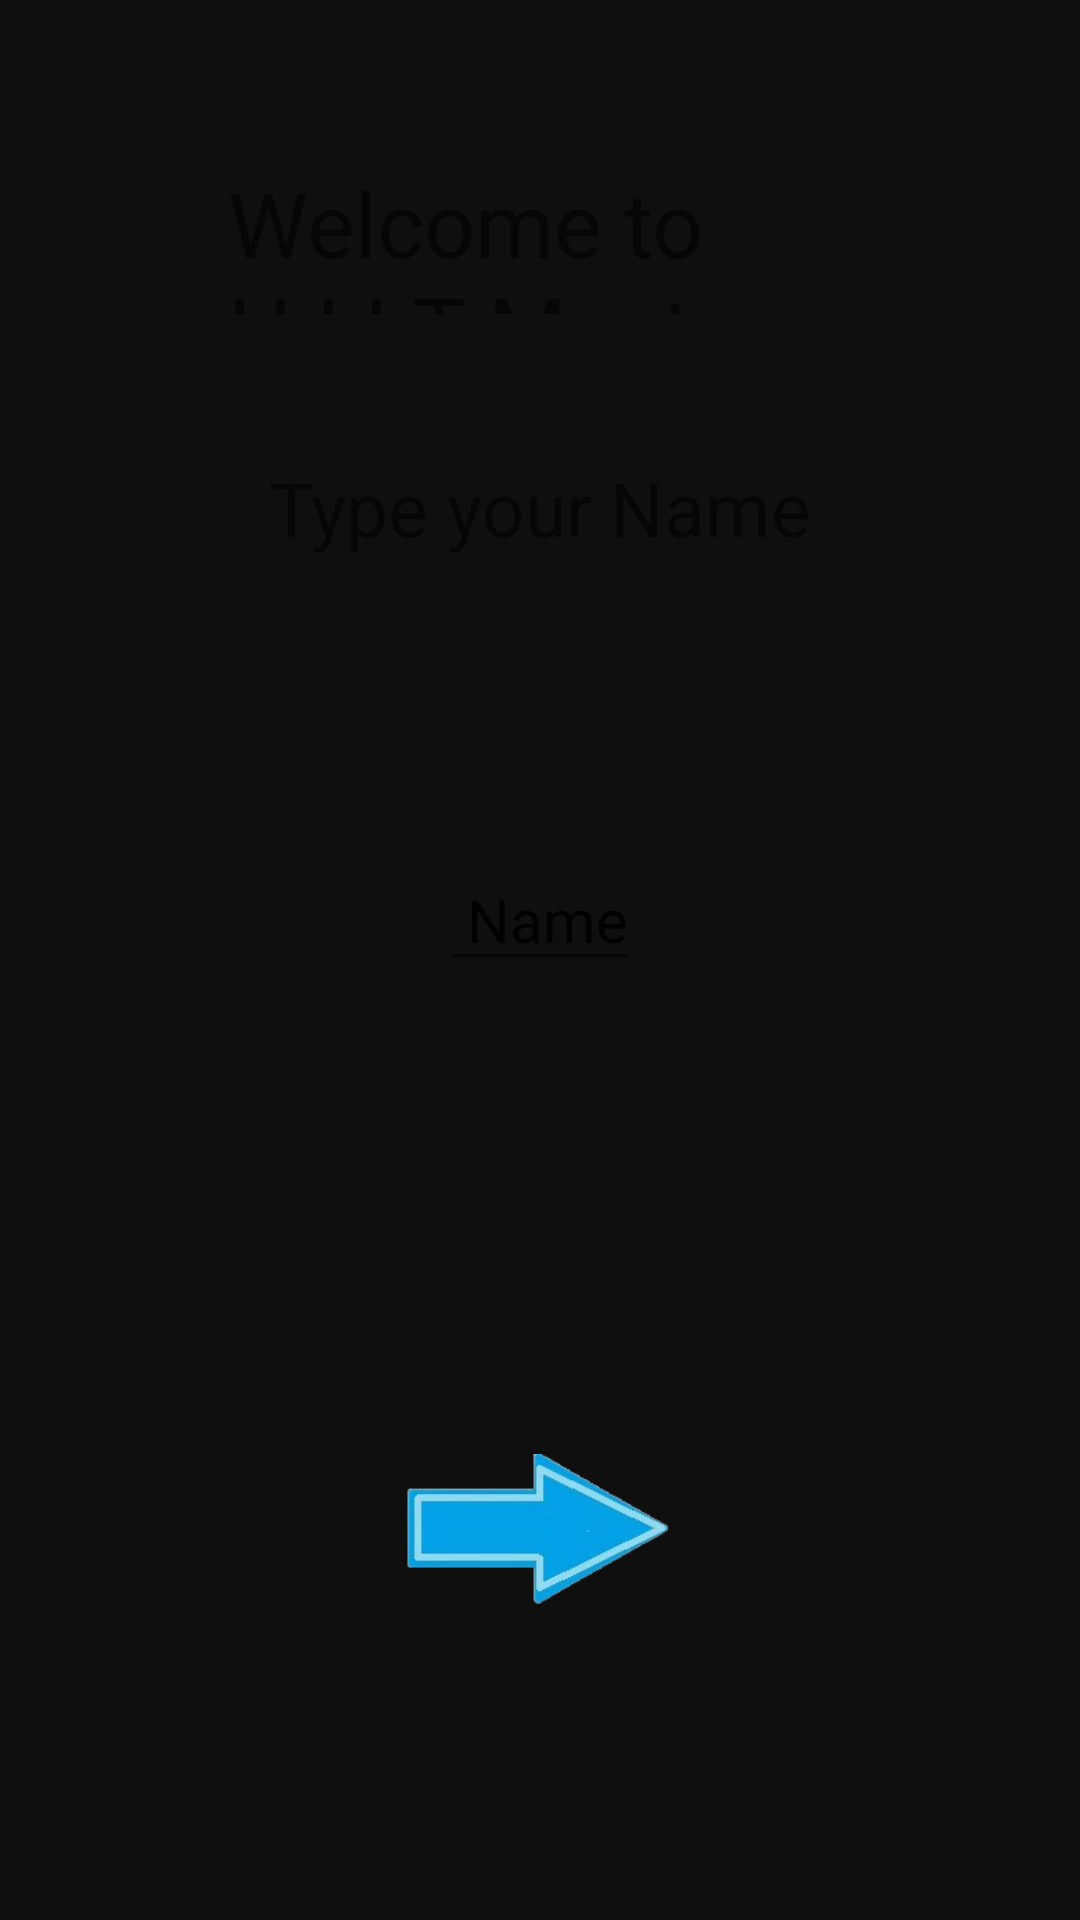

Write the Android layout XML for this screen, with the resource values it uses.
<!-- AndroidManifest.xml: application theme Base.Theme.HIITMasterApp -->
<!-- res/layout/activity_get_started.xml -->
<?xml version="1.0" encoding="utf-8"?>
<androidx.constraintlayout.motion.widget.MotionLayout xmlns:android="http://schemas.android.com/apk/res/android"
    xmlns:app="http://schemas.android.com/apk/res-auto"
    xmlns:tools="http://schemas.android.com/tools"
    android:id="@+id/main"
    android:layout_width="match_parent"
    android:layout_height="match_parent"
    android:orientation="vertical"
    tools:context=".GetStarted">

    <TextView
        android:id="@+id/textView7"
        android:layout_width="0dp"
        android:layout_height="0dp"
        android:layout_marginStart="76dp"
        android:layout_marginTop="54dp"
        android:layout_marginEnd="76dp"
        android:layout_marginBottom="380dp"
        android:text="Welcome to H.I.I.T Master"
        android:textSize="30sp"
        app:layout_constraintBottom_toTopOf="@+id/imageView3"
        app:layout_constraintEnd_toEndOf="parent"
        app:layout_constraintStart_toStartOf="parent"
        app:layout_constraintTop_toTopOf="parent" />

    <TextView
        android:id="@+id/textView8"
        android:layout_width="wrap_content"
        android:layout_height="wrap_content"
        android:layout_marginBottom="49dp"
        android:text="Type your Name"
        android:textSize="25sp"
        app:layout_constraintBottom_toTopOf="@+id/editText4"
        app:layout_constraintEnd_toEndOf="parent"
        app:layout_constraintStart_toStartOf="parent"
        app:layout_constraintTop_toBottomOf="@+id/textView7" />

    <EditText
        android:id="@+id/editText4"
        android:layout_width="wrap_content"
        android:layout_height="wrap_content"
        android:layout_marginBottom="265dp"
        android:text=" Name"
        android:textSize="20sp"
        app:layout_constraintBottom_toBottomOf="parent"
        app:layout_constraintEnd_toEndOf="parent"
        app:layout_constraintStart_toStartOf="parent"
        app:layout_constraintTop_toBottomOf="@+id/textView8" />

    <ImageView
        android:id="@+id/imageView3"
        android:layout_width="181dp"
        android:layout_height="0dp"
        android:layout_marginBottom="105dp"
        app:layout_constraintBottom_toBottomOf="parent"
        app:layout_constraintEnd_toEndOf="parent"
        app:layout_constraintStart_toStartOf="parent"
        app:layout_constraintTop_toBottomOf="@+id/textView7"
        app:srcCompat="@drawable/arrow_button" />


</androidx.constraintlayout.motion.widget.MotionLayout>
<!-- resources referenced by this layout -->
<resources>
  <!-- drawable arrow_button: jpg bitmap (drawable, 18575 bytes) -->
  <style name="Base.Theme.HIITMasterApp" parent="Theme.MaterialComponents.DayNight.NoActionBar">
          <item name="colorPrimary">@color/fit_red</item>
          <item name="colorPrimaryVariant">@color/fit_red_dark</item>
          <item name="colorOnPrimary">@color/white</item>
          <item name="colorSecondary">@color/fit_blue</item>
          <item name="colorOnSecondary">@color/white</item>
          <item name="android:colorBackground">@color/fit_dark</item>
          <item name="android:statusBarColor">@color/fit_dark</item>
          <item name="android:navigationBarColor">@color/fit_dark</item>
          <item name="android:windowLightStatusBar">false</item>
          <item name="android:fontFamily">sans-serif</item>
      </style>
  <color name="fit_red">#E53935</color>
  <color name="fit_red_dark">#B71C1C</color>
  <color name="white">#FFFFFF</color>
  <color name="fit_blue">#2979FF</color>
  <color name="fit_dark">#0F0F0F</color>
</resources>
